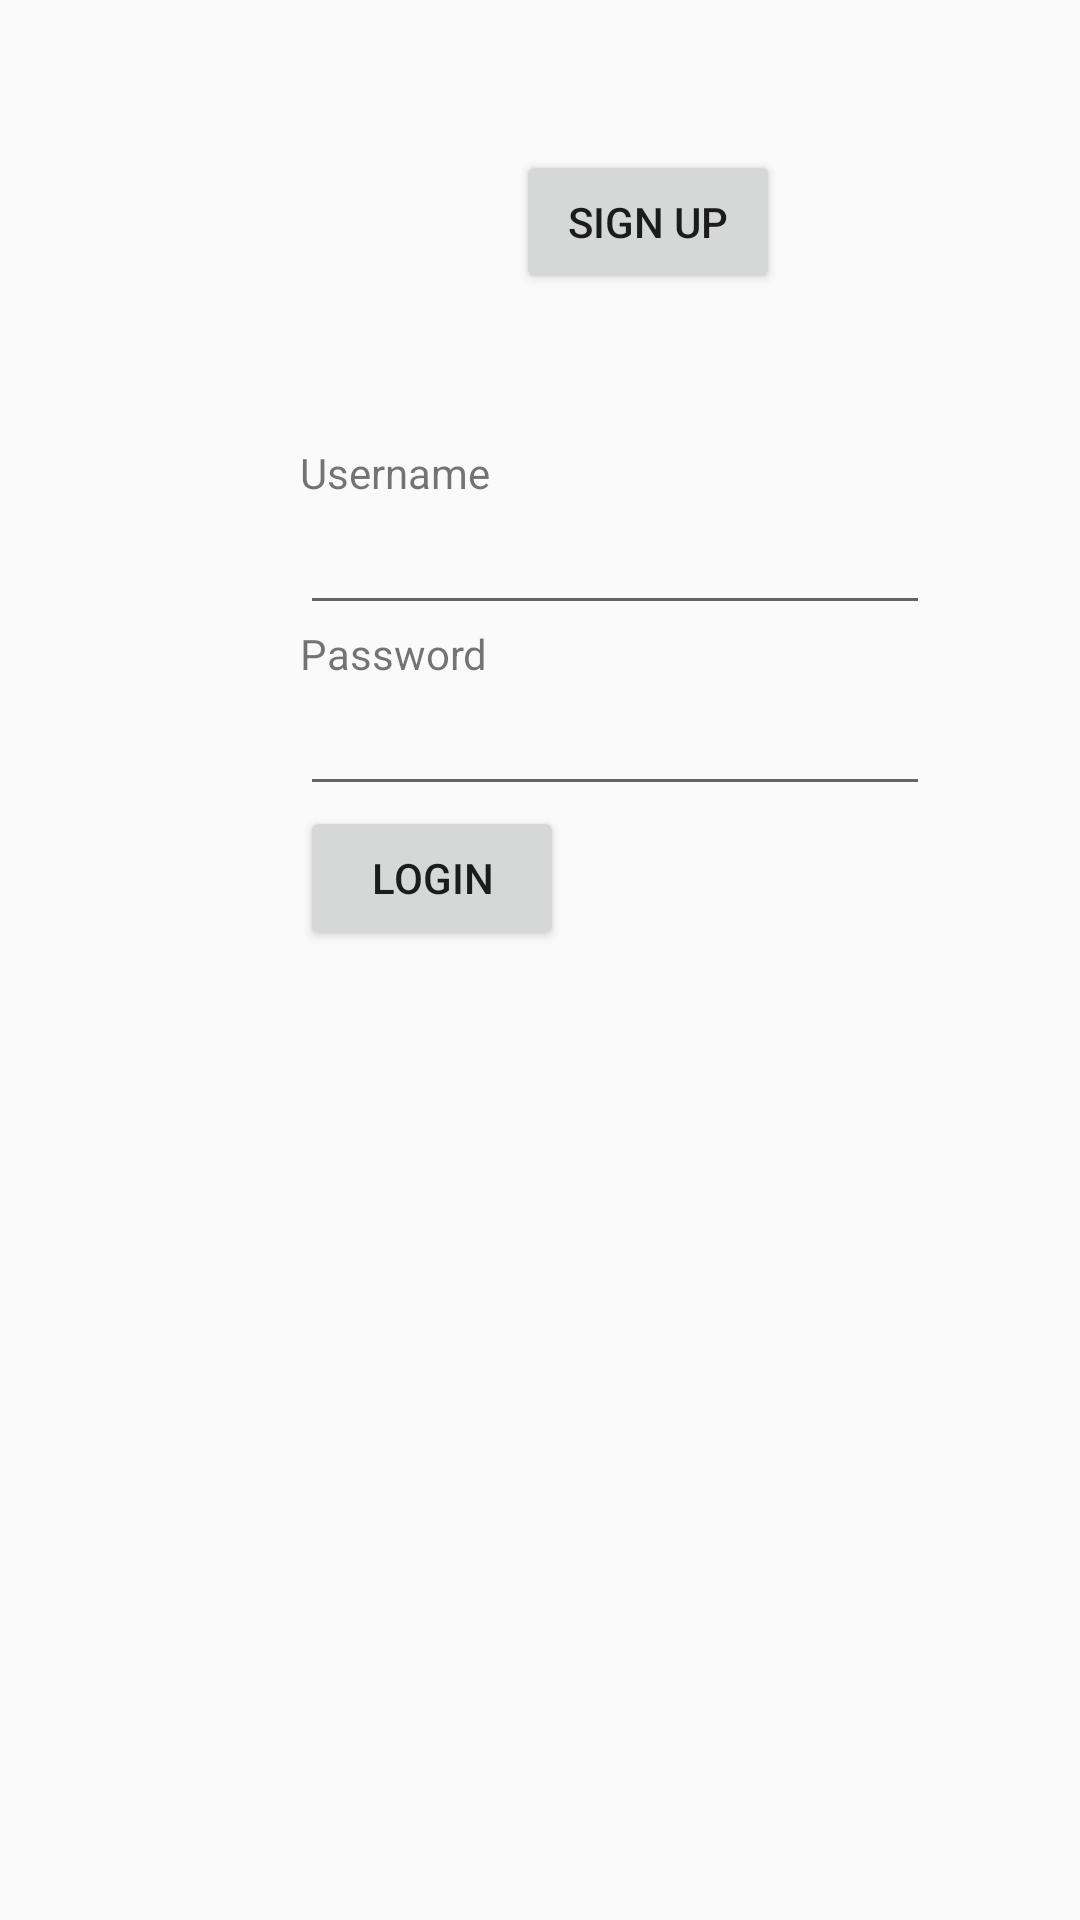

Layout XML and referenced resources for this Android screen:
<!-- AndroidManifest.xml: application theme Theme.AppCompat.Light.NoActionBar -->
<!-- res/layout/activity_main.xml -->
<?xml version="1.0" encoding="utf-8"?>
<LinearLayout
    xmlns:android="http://schemas.android.com/apk/res/android"
    android:layout_width="match_parent"
    android:layout_height="match_parent"
    android:orientation="vertical" >

    <Button
        android:id="@+id/btnSignUp"
        android:layout_gravity="right"
        android:layout_width="wrap_content"
        android:layout_height="wrap_content"
        android:layout_marginTop="50dp"
        android:layout_marginRight="100dp"
        android:text="Sign Up" />

    <TextView
        android:layout_width="wrap_content"
        android:layout_height="wrap_content"
        android:layout_marginLeft="100dp"
        android:layout_marginTop="50dp"
        android:text="Username" />

    <EditText
        android:id="@+id/txtUsername"
        android:layout_width="wrap_content"
        android:layout_height="wrap_content"
        android:layout_marginLeft="100dp"
        android:ems="10" />
    <TextView
        android:layout_width="wrap_content"
        android:layout_height="wrap_content"
        android:text="Password"
        android:layout_marginLeft="100dp" />
    <EditText
        android:id="@+id/txtPassword"
        android:inputType="textPassword"
        android:layout_width="wrap_content"
        android:layout_height="wrap_content"
        android:layout_marginLeft="100dp"
        android:ems="10" />

    <Button
        android:id="@+id/btnLogin"
        android:layout_width="wrap_content"
        android:layout_height="wrap_content"
        android:layout_marginLeft="100dp"
        android:text="Login" />

</LinearLayout>
<!-- resources referenced by this layout -->
<resources>

</resources>
